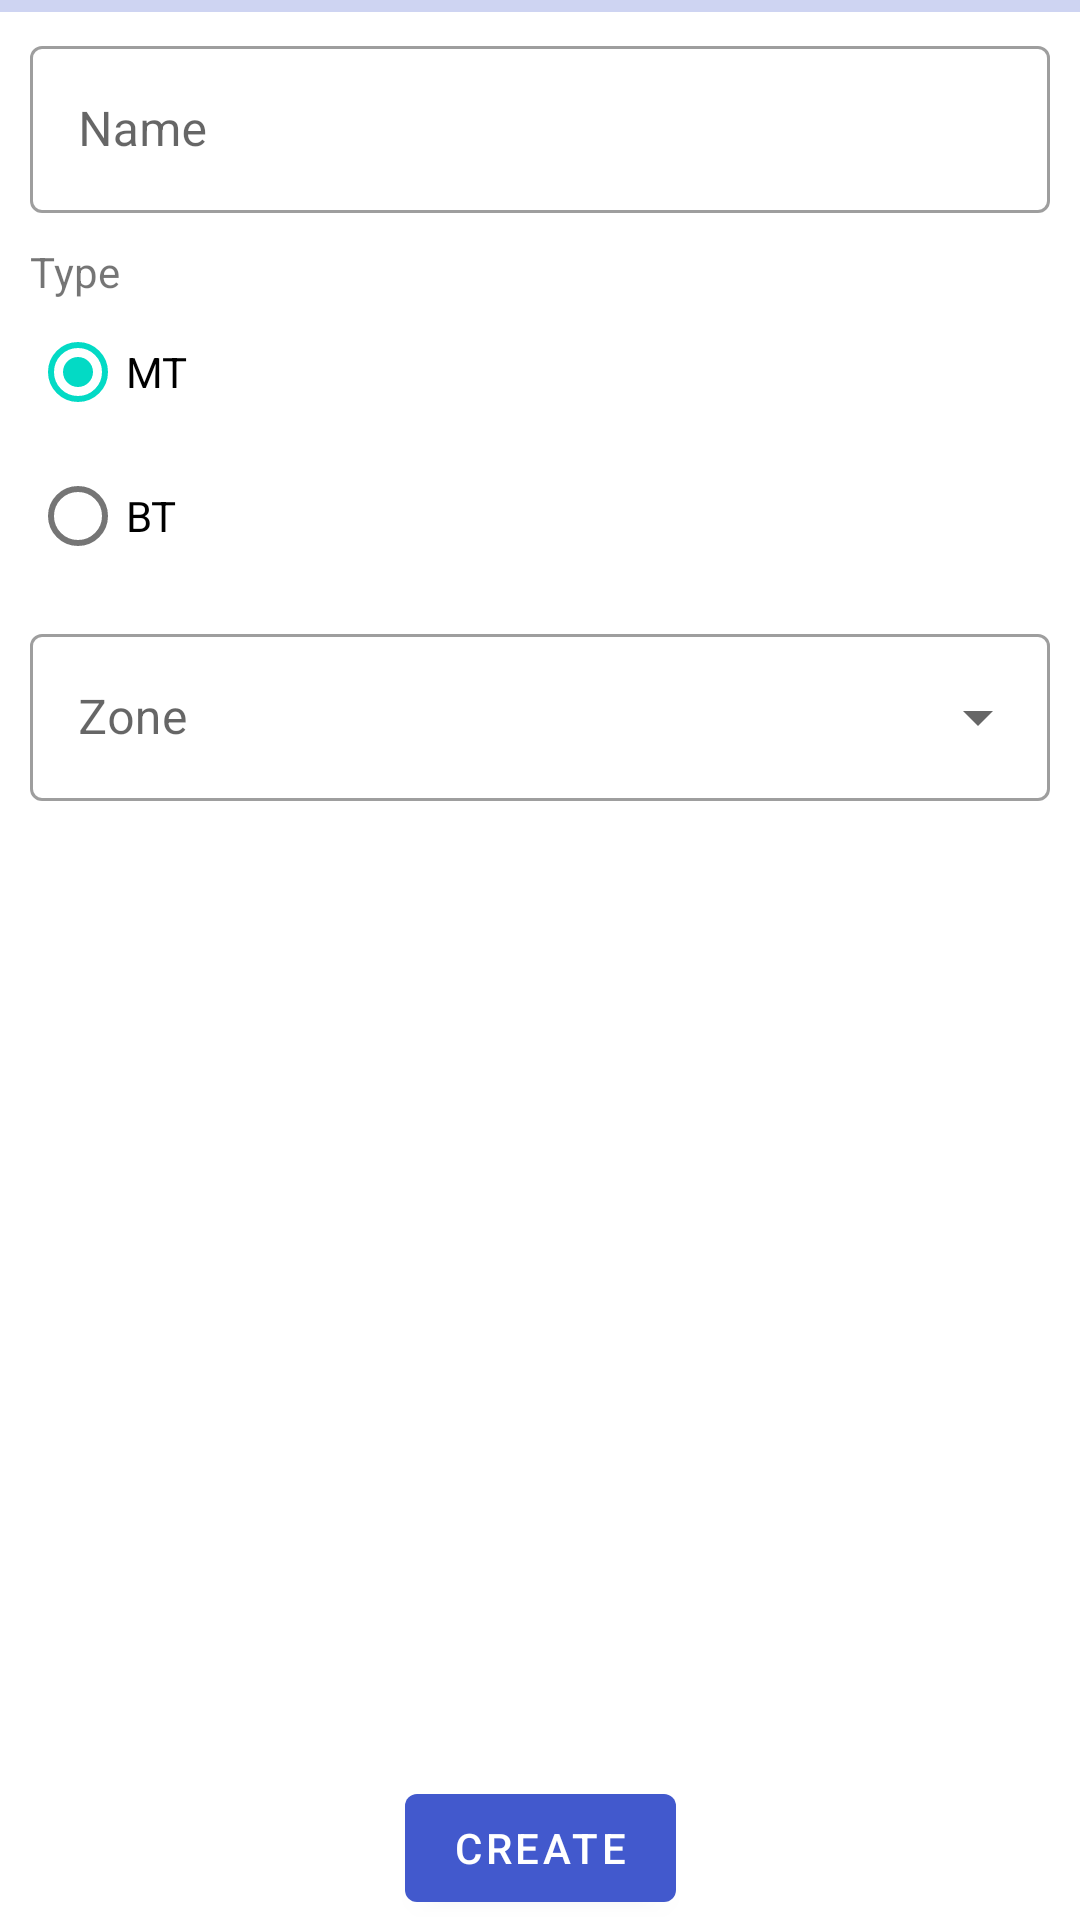

Write the Android layout XML for this screen, with the resource values it uses.
<!-- AndroidManifest.xml: application theme Theme.Inspector -->
<!-- res/layout/activity_create_line.xml -->
<?xml version="1.0" encoding="utf-8"?>
<androidx.constraintlayout.widget.ConstraintLayout
    xmlns:android="http://schemas.android.com/apk/res/android"
    xmlns:app="http://schemas.android.com/apk/res-auto"
    xmlns:tools="http://schemas.android.com/tools"
    android:layout_width="match_parent"
    android:layout_height="match_parent"
    tools:context=".lines.ui.create.CreateLineActivity">

    <com.google.android.material.progressindicator.LinearProgressIndicator
        android:id="@+id/lpCreateLine"
        android:layout_width="match_parent"
        android:layout_height="wrap_content"
        android:indeterminate="true"
        app:layout_constraintTop_toTopOf="parent"
        app:layout_constraintStart_toStartOf="parent"
        app:layout_constraintEnd_toEndOf="parent"/>

    <com.google.android.material.textfield.TextInputLayout
        android:id="@+id/etName"
        style="@style/Widget.MaterialComponents.TextInputLayout.OutlinedBox"
        android:layout_width="match_parent"
        android:layout_height="wrap_content"
        android:hint="@string/name"
        android:paddingHorizontal="10dp"
        android:layout_marginTop="10dp"
        app:layout_constraintTop_toTopOf="parent"
        app:layout_constraintStart_toStartOf="parent"
        app:layout_constraintEnd_toEndOf="parent">
        <com.google.android.material.textfield.TextInputEditText
            android:layout_width="match_parent"
            android:layout_height="wrap_content"
            />
    </com.google.android.material.textfield.TextInputLayout>

    <TextView
        android:id="@+id/tvType"
        android:layout_width="match_parent"
        android:layout_height="wrap_content"
        android:layout_marginTop="10dp"
        app:layout_constraintTop_toBottomOf="@+id/etName"
        app:layout_constraintStart_toStartOf="parent"
        app:layout_constraintEnd_toEndOf="parent"
        android:text="@string/type"
        android:paddingHorizontal="10dp"/>

    <RadioGroup
        android:id="@+id/radioGroup"
        android:checkedButton="@id/rbMt"
        android:layout_width="match_parent"
        android:layout_height="wrap_content"
        app:layout_constraintTop_toBottomOf="@+id/tvType"
        app:layout_constraintStart_toStartOf="parent"
        app:layout_constraintEnd_toEndOf="parent"
        android:paddingHorizontal="10dp">
        <RadioButton
            android:id="@+id/rbMt"
            android:layout_width="match_parent"
            android:layout_height="match_parent"
            android:text="@string/mt"/>

        <RadioButton
            android:id="@+id/rbBt"
            android:layout_width="match_parent"
            android:layout_height="match_parent"
            android:text="@string/bt"/>
    </RadioGroup>

    <com.google.android.material.textfield.TextInputLayout
        android:id="@+id/menuZone"
        style="@style/Widget.MaterialComponents.TextInputLayout.OutlinedBox.ExposedDropdownMenu"
        android:layout_width="match_parent"
        android:layout_height="wrap_content"
        android:hint="@string/zone"
        android:layout_marginTop="10dp"
        android:paddingHorizontal="10dp"
        app:layout_constraintTop_toBottomOf="@+id/radioGroup"
        app:layout_constraintStart_toStartOf="parent"
        app:layout_constraintEnd_toEndOf="parent">

        <AutoCompleteTextView
            android:id="@+id/acZones"
            android:layout_width="match_parent"
            android:layout_height="wrap_content"
            android:inputType="none"
            android:layout_weight="1"
            tools:ignore="LabelFor" />
    </com.google.android.material.textfield.TextInputLayout>

    <Button
        android:id="@+id/btCreateLine"
        android:layout_width="wrap_content"
        android:layout_height="wrap_content"
        app:layout_constraintBottom_toBottomOf="parent"
        app:layout_constraintStart_toStartOf="parent"
        app:layout_constraintEnd_toEndOf="parent"
        android:text="@string/create"/>


</androidx.constraintlayout.widget.ConstraintLayout>
<!-- resources referenced by this layout -->
<resources>
  <string name="bt">BT</string>
  <string name="create">Create</string>
  <string name="mt">MT</string>
  <string name="name">Name</string>
  <string name="type">Type</string>
  <string name="zone">Zone</string>
  <style name="Theme.Inspector" parent="Theme.MaterialComponents.DayNight.DarkActionBar">
          
          <item name="colorPrimary">@color/blue</item>
          <item name="colorPrimaryVariant">@color/purple_700</item>
          <item name="colorOnPrimary">@color/white</item>
          
          <item name="colorSecondary">@color/teal_200</item>
          <item name="colorSecondaryVariant">@color/teal_700</item>
          <item name="colorOnSecondary">@color/black</item>
          
          <item name="android:statusBarColor">?attr/colorPrimary</item>
          
  
          <item name="colorOnSurfaceVariant">#FFFFFF</item>
      </style>
  <color name="blue">#4259CD</color>
  <color name="purple_700">#FF3700B3</color>
  <color name="white">#FFFFFFFF</color>
  <color name="teal_200">#FF03DAC5</color>
  <color name="teal_700">#FF018786</color>
  <color name="black">#FF000000</color>
</resources>
